Labelled photos from "Pretraite", an image-classification folder in Angejules123/MULTIMODAL. The possible labels are: mild demented, moderate demented, non demented, very mild demented.

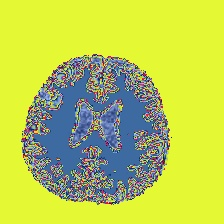
Label: very mild demented

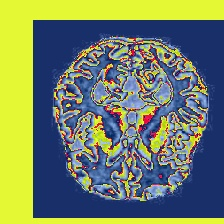
Label: mild demented

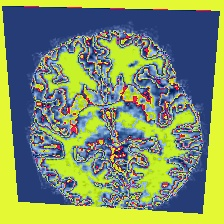
Label: non demented

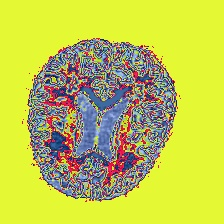
Label: mild demented

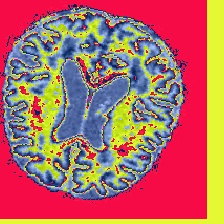
Label: very mild demented

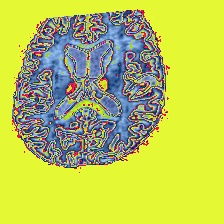
Label: non demented
